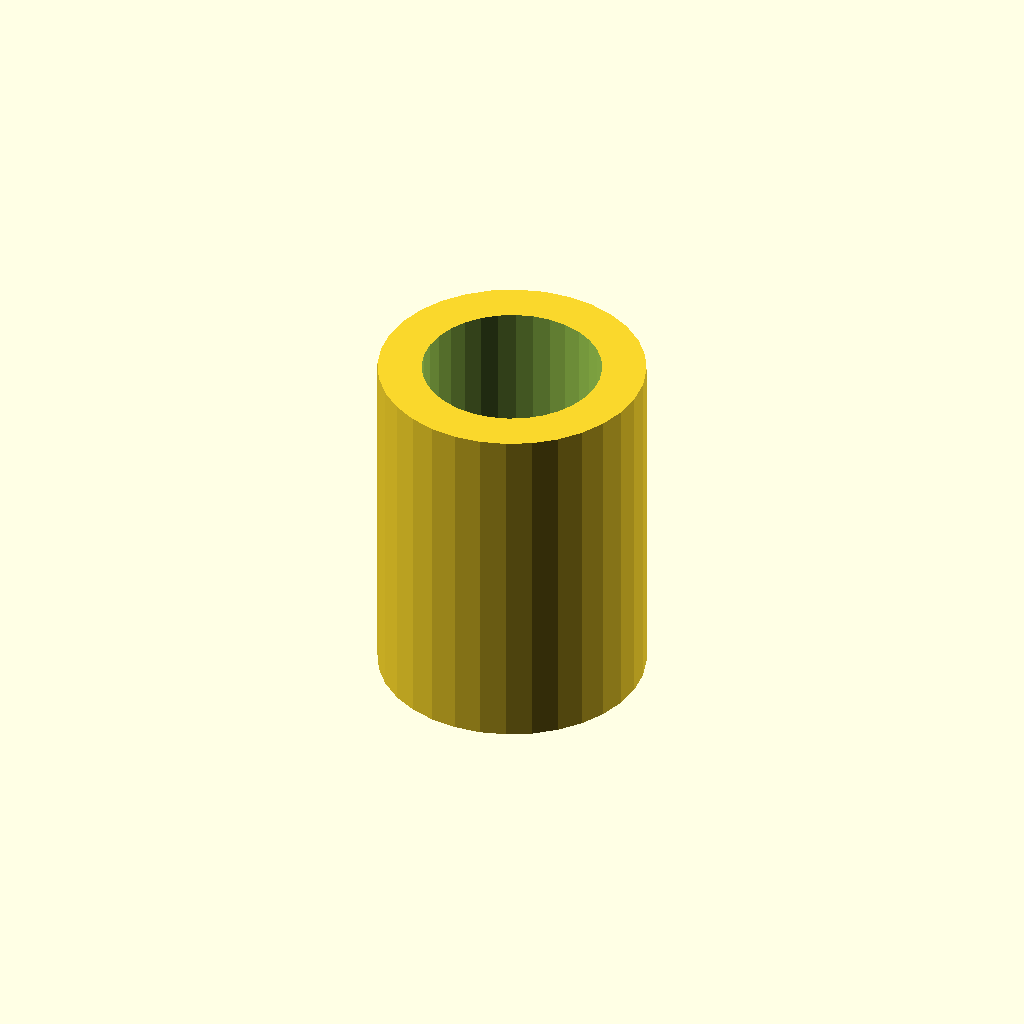
Cell 1: rendered with the file's own defaults.
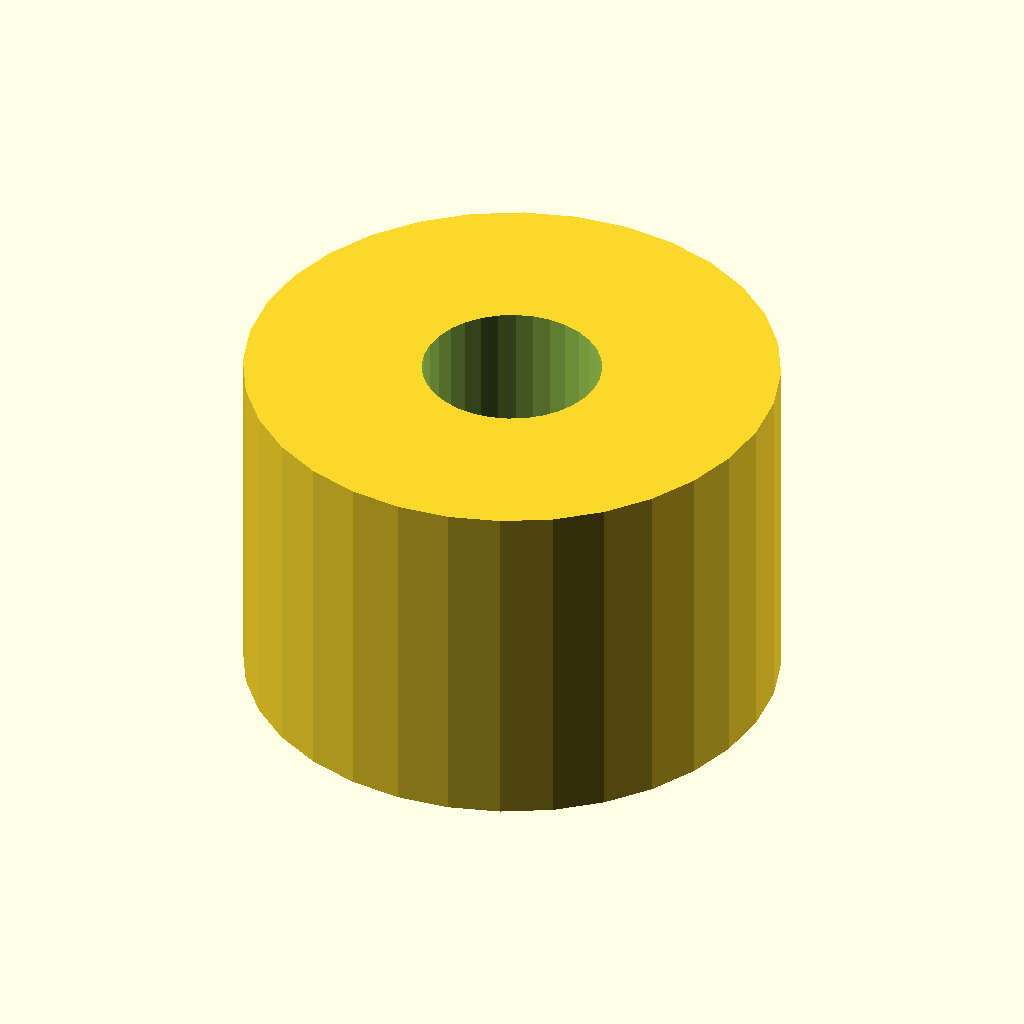
Cell 2: the same model with sleeve_od = 30.4.
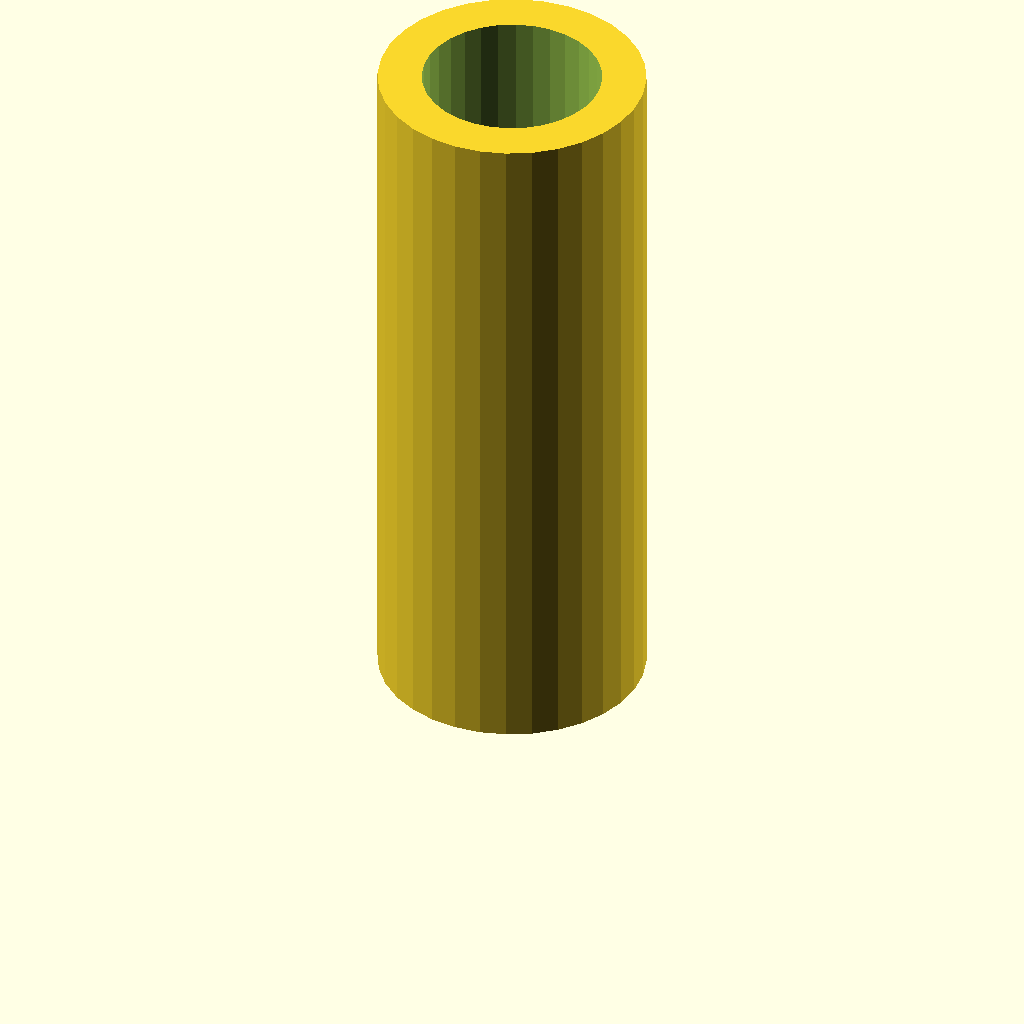
Cell 3: the same model with sleeve_l = 40.
All cells are drawn from one camera (rotation 55°, 0°, 25°, orthographic, colour scheme Cornfield), so only the parameter changes between them.
OpenSCAD source file optional_data/data/gen2/spacers/part_0035.scad:
$fn = 32;

// ----------------------------------------------------------------------
// Spacer sleeve: 15.2 / 10.2 x 20 mm
// ----------------------------------------------------------------------

// --- parameters (mm) ---
sleeve_od = 15.2;         // outside diameter
sleeve_id = 10.2;         // shaft bore
sleeve_l = 20;            // sleeve length

module sleeve() {
  cylinder(h = sleeve_l, d = sleeve_od);
}

difference() {
  sleeve();
  translate([0, 0, -1]) cylinder(h = sleeve_l + 2, d = sleeve_id);
}
Parameter table extracted from the source (name, type, default, range or options):
sleeve_od: number, default 15.2
sleeve_id: number, default 10.2
sleeve_l: number, default 20
